Run: headless pygame with SDL's dummy video driver; simulated clock (each Clock.tick advances the game by its frame time, no real sleeping); random seed 0; keys injected as events and as key.get_pressed() state; no mouse input.
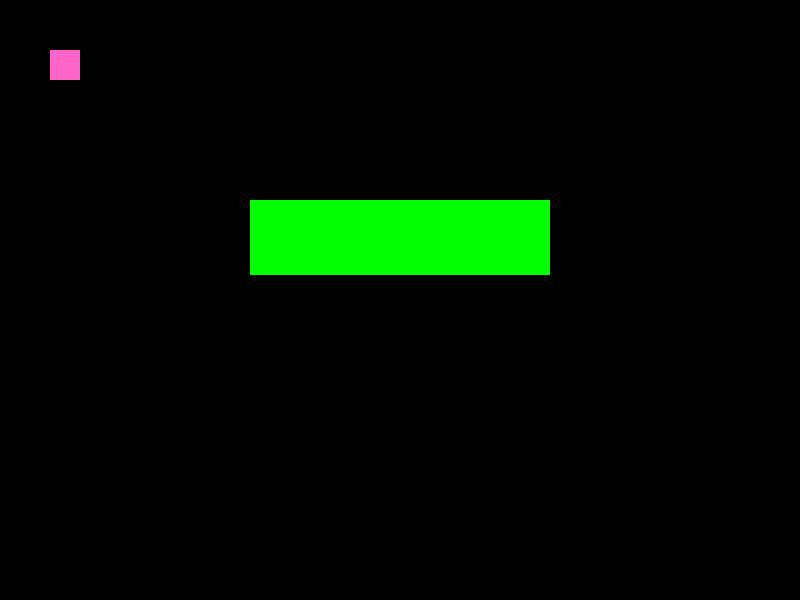
Frame 1 of 4 · flips 1–60 · no input
Frame 2 of 4 · flips 61–180 · tapped SPACE, RETURN · held RIGHT (→), D · screen unchanged from frame 1, image omitted
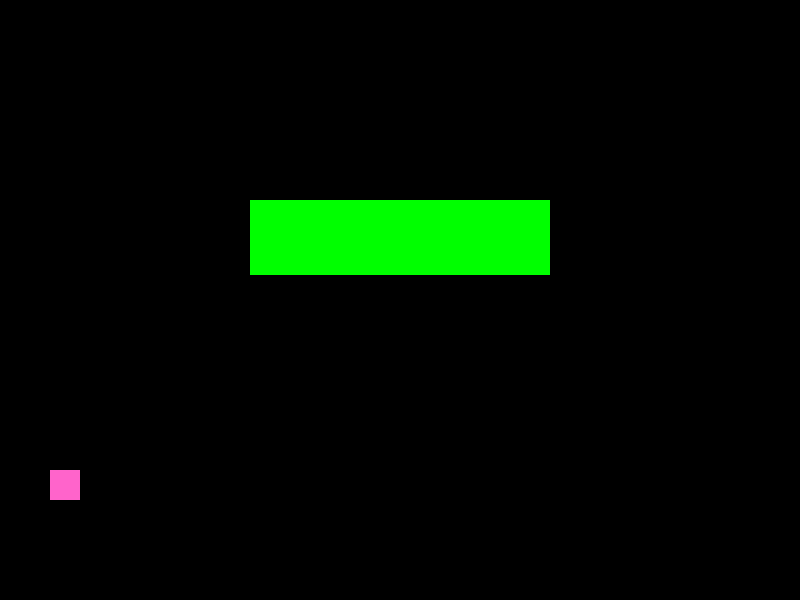
Frame 3 of 4 · flips 181–300 · held DOWN (↓), S
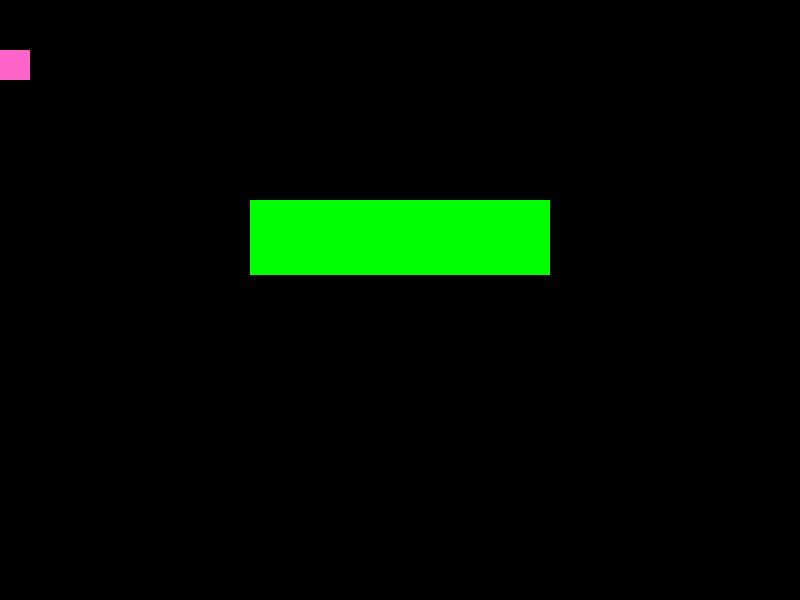
Frame 4 of 4 · flips 301–420 · held LEFT (←), A, UP (↑), W

The pygame program that drew these frames:

import pygame

pygame.init()
FPS_clock = pygame.time.Clock()
screen = pygame.display.set_mode((800, 600))
pygame.display.set_caption('Game')
pygame.display.flip()
game_font = pygame.font.SysFont('Algerian', 20)

pink = (255, 100, 203)
green = (0, 255, 0)
blue = (0, 0, 255)
black = (0, 0, 0)
width = 800
height = 600
player_x = 50
player_y = 50
player_x_change = 0
player_y_change = 0

while True:
    FPS_clock.tick(100)
    speed = 3.5
    for event in pygame.event.get():
        if event.type == pygame.QUIT:
            exit()
        elif event.type == pygame.KEYDOWN:
            if event.key == pygame.K_a:
                player_x_change = -speed
            if event.key == pygame.K_d:
                player_x_change = speed
            if event.key == pygame.K_w:
                player_y_change = -speed
            if event.key == pygame.K_s:
                player_y_change = speed
        elif event.type == pygame.KEYUP:
            player_x_change = 0
            player_y_change = 0

    player_x += player_x_change
    player_y += player_y_change

    if player_x < 0:
        player_x = 0
    elif player_y < 0:
        player_y = 0
    elif player_x > width - 20:
        player_x = width - 20
    elif player_y > height - 20:
        player_y = height - 20

    player_controlled = pygame.Rect(player_x, player_y, 30, 30)
    green_blob = pygame.Rect(250, 200, 300, 75)
    if player_controlled.colliderect(green_blob):
        pygame.draw.rect(screen, blue, green_blob)
        collision_detector = game_font.render("Overlapping: VERBoverlapping (present participle)extend over so as to cover partly.the canopy overlaps the house roof at one end · [more]ynonyms:double · double over · double up · crease · turn under · turn up · turn over · bend · tuck · gather ·pleat · crimp · bunchcover part of the same area of interest, responsibility, etc..their duties sometimes overlappedsynonyms:spread (out) · space (out) · time at intervalspartlycoincide in time.'wo new series overlapped, False, green", False, green)
        screen.blit(collision_detector, (100, 100))
    else:
        pygame.draw.rect(screen, green, green_blob)
    pygame.draw.rect(screen, pink, player_controlled)
    pygame.display.update()
    screen.fill(black)
